5-way image classification set "dataset" from GitHub (melanicandra/Computer-Vision-Deep-Learning-RET503); label vocabulary: all blocks, balok hijautua, balok hitam, balok merahmuda, papan balok.

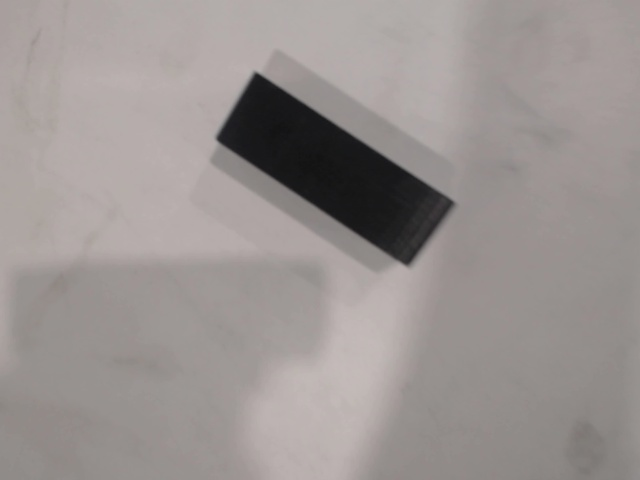
Label: balok hitam

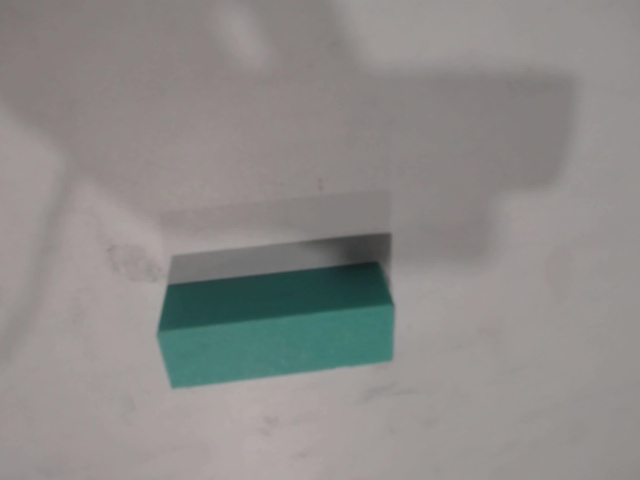
Label: balok hijautua

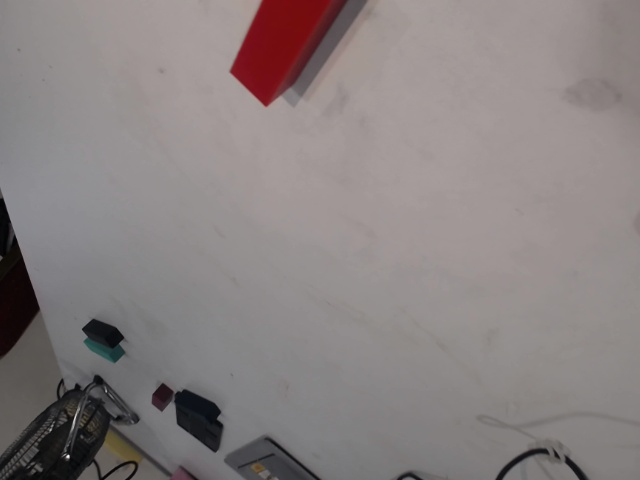
Label: balok merahmuda

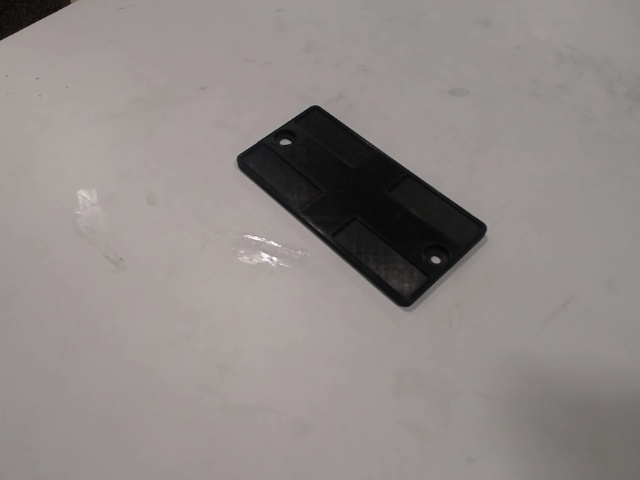
Label: papan balok

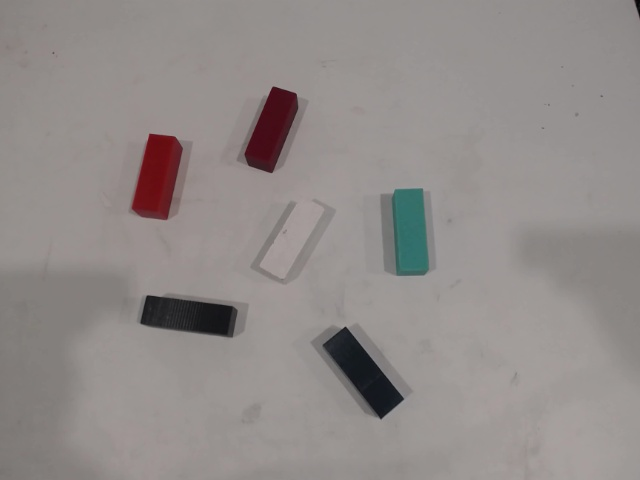
Label: all blocks

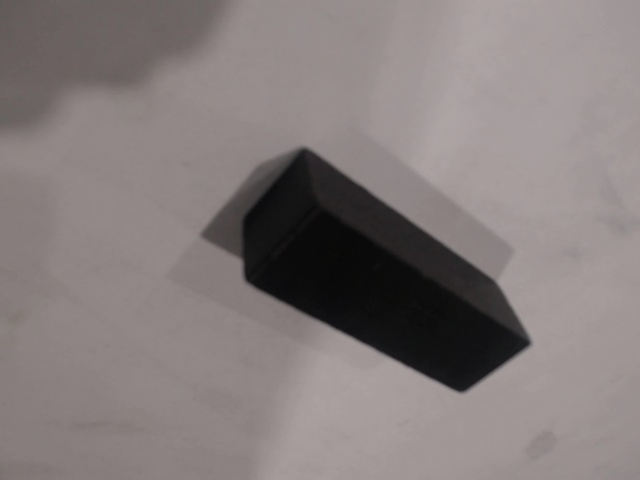
Label: balok hitam
